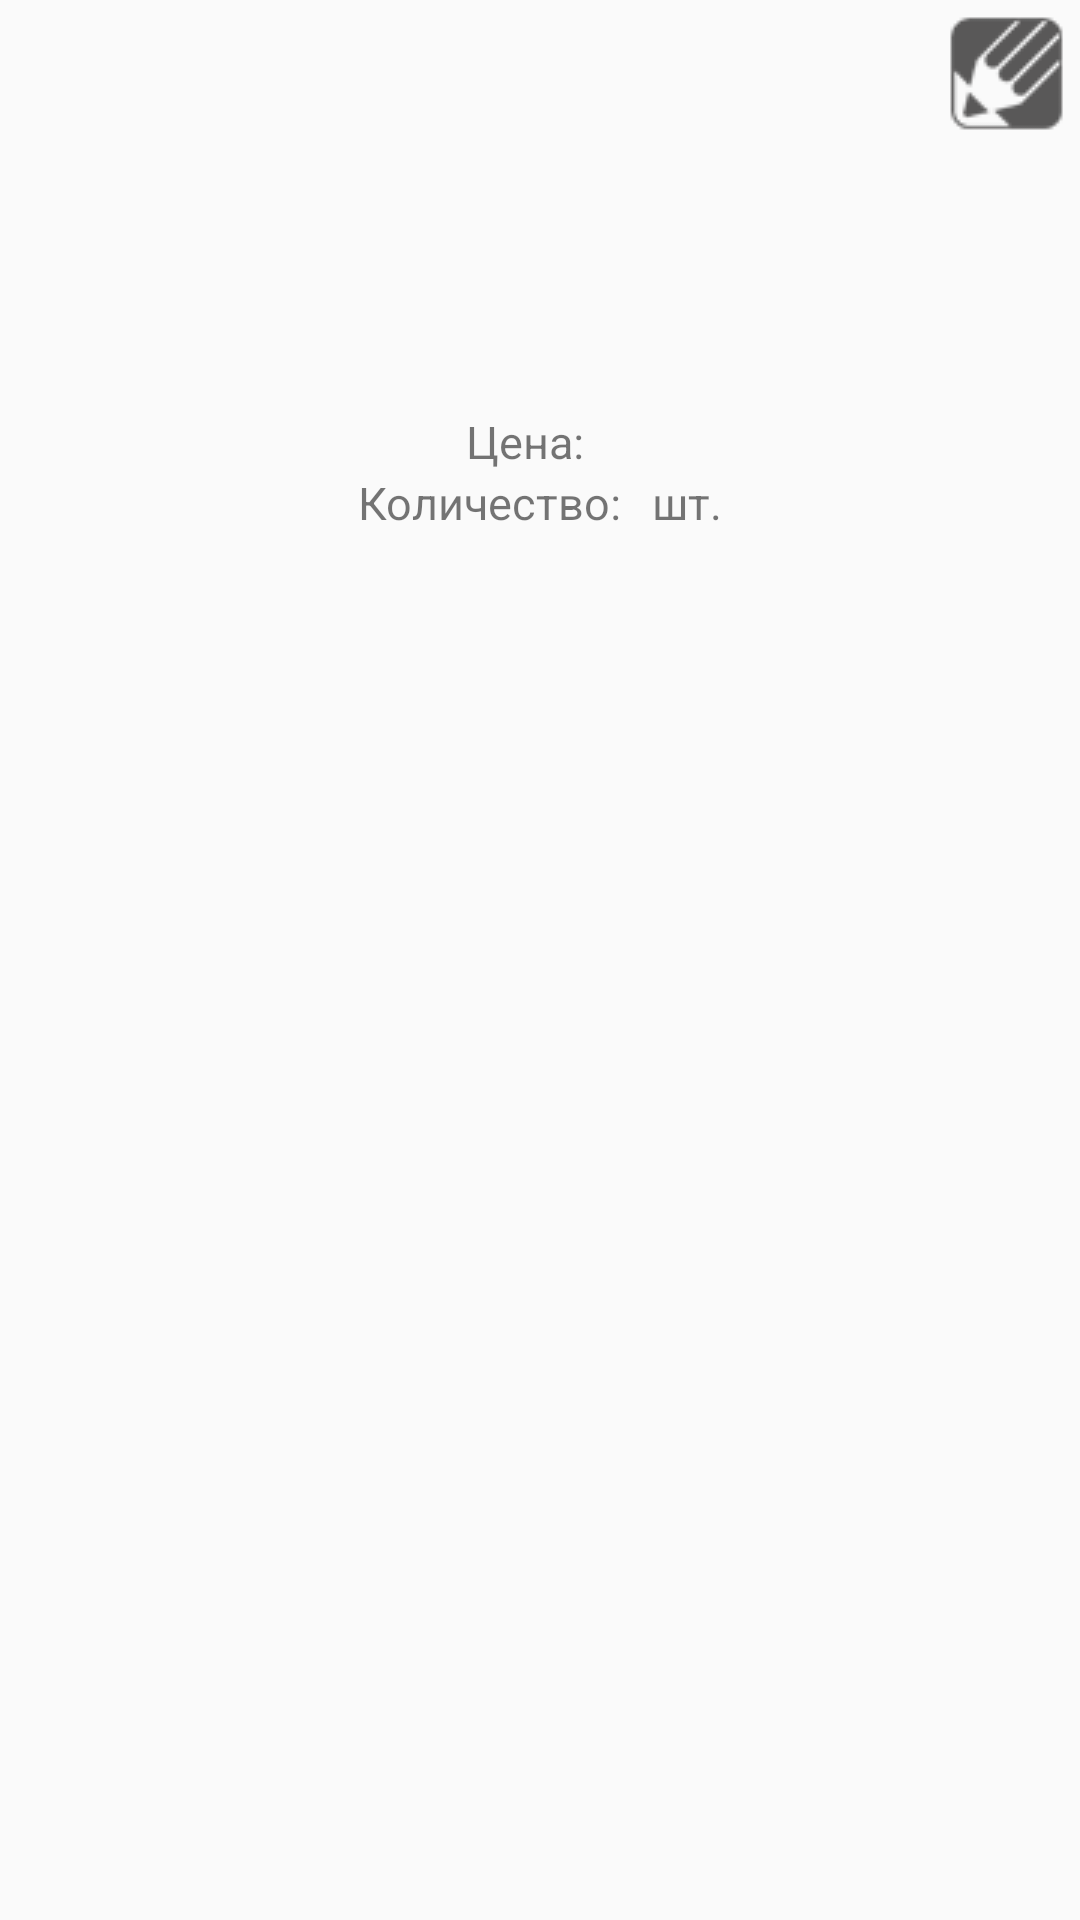

Here is an Android app screen rendered from its layout file. Give the layout XML and the strings, colors and styles it references.
<!-- AndroidManifest.xml: application theme AppTheme -->
<!-- res/layout/fragment_detail.xml -->
<?xml version="1.0" encoding="utf-8"?>
<LinearLayout
    xmlns:android="http://schemas.android.com/apk/res/android"
    android:layout_width="match_parent"
    android:layout_height="match_parent"
    android:orientation="vertical" >

    <TextView
        android:id="@+id/noSelected"
        android:layout_width="wrap_content"
        android:layout_height="wrap_content"
        android:layout_marginTop="50dip"
        android:layout_gravity="center_horizontal|center_vertical"
        android:textAppearance="?android:attr/textAppearanceLarge"
        android:textSize="15dip"
        android:visibility="gone"
        android:textColor="#aaaaaa"
        android:text="@string/no_selected"/>

    <ImageButton
        android:src="@drawable/ic_edit_black"
        android:id="@+id/editButton"
        android:layout_width="50dp"
        android:layout_height="50dp"
        android:layout_gravity="right"
        android:background="@null" />

    <TextView
        android:id="@+id/tittleText"
        android:layout_width="wrap_content"
        android:layout_height="wrap_content"
        android:layout_gravity="center_horizontal|center_vertical"
        android:layout_marginTop="30dip"
        android:textAppearance="?android:attr/textAppearanceLarge"
        android:textSize="20dip" />

    <LinearLayout
        android:id="@+id/price_layout"
        android:layout_width="wrap_content"
        android:layout_height="wrap_content"
        android:orientation="horizontal"
        android:layout_marginTop="30dip"
        android:layout_gravity="center_horizontal|center_vertical">

        <TextView
            android:layout_width="wrap_content"
            android:layout_height="wrap_content"
            android:textSize="15dip"
            android:text="@string/price"/>

        <TextView
            android:id="@+id/priceText"
            android:layout_width="wrap_content"
            android:layout_height="match_parent"
            android:layout_marginLeft="5dp"
            android:layout_marginRight="5dp"
            android:textAppearance="?android:attr/textAppearanceLarge"
            android:textSize="15dip" />

    </LinearLayout>

    <LinearLayout
        android:id="@+id/count_layout"
        android:layout_width="wrap_content"
        android:layout_height="wrap_content"
        android:orientation="horizontal"
        android:layout_gravity="center_horizontal|center_vertical">

        <TextView
            android:layout_width="wrap_content"
            android:layout_height="wrap_content"
            android:textSize="15dip"
            android:text="@string/count"/>

        <TextView
            android:id="@+id/countText"
            android:layout_width="wrap_content"
            android:layout_height="match_parent"
            android:layout_marginLeft="5dp"
            android:layout_marginRight="5dp"
            android:textAppearance="?android:attr/textAppearanceLarge"
            android:textSize="15dip" />

        <TextView
            android:layout_width="wrap_content"
            android:layout_height="wrap_content"
            android:textSize="15dip"
            android:text="@string/peace"/>

    </LinearLayout>

</LinearLayout>
<!-- resources referenced by this layout -->
<resources>
  <!-- drawable ic_edit_black: png bitmap (drawable, 1278 bytes) -->
  <string name="count">Количество: </string>
  <string name="peace">шт.</string>
  <string name="price">Цена: </string>
  <style name="AppTheme" parent="Theme.AppCompat.Light.DarkActionBar">
          <item name="android:actionBarStyle">@style/MyActionBar</item>
          
      </style>
  <style name="MyActionBar" parent="@android:style/Widget.Holo.Light.ActionBar">
          <item name="android:background">@color/header</item>
      </style>
  <color name="header">#2893f5</color>
</resources>
